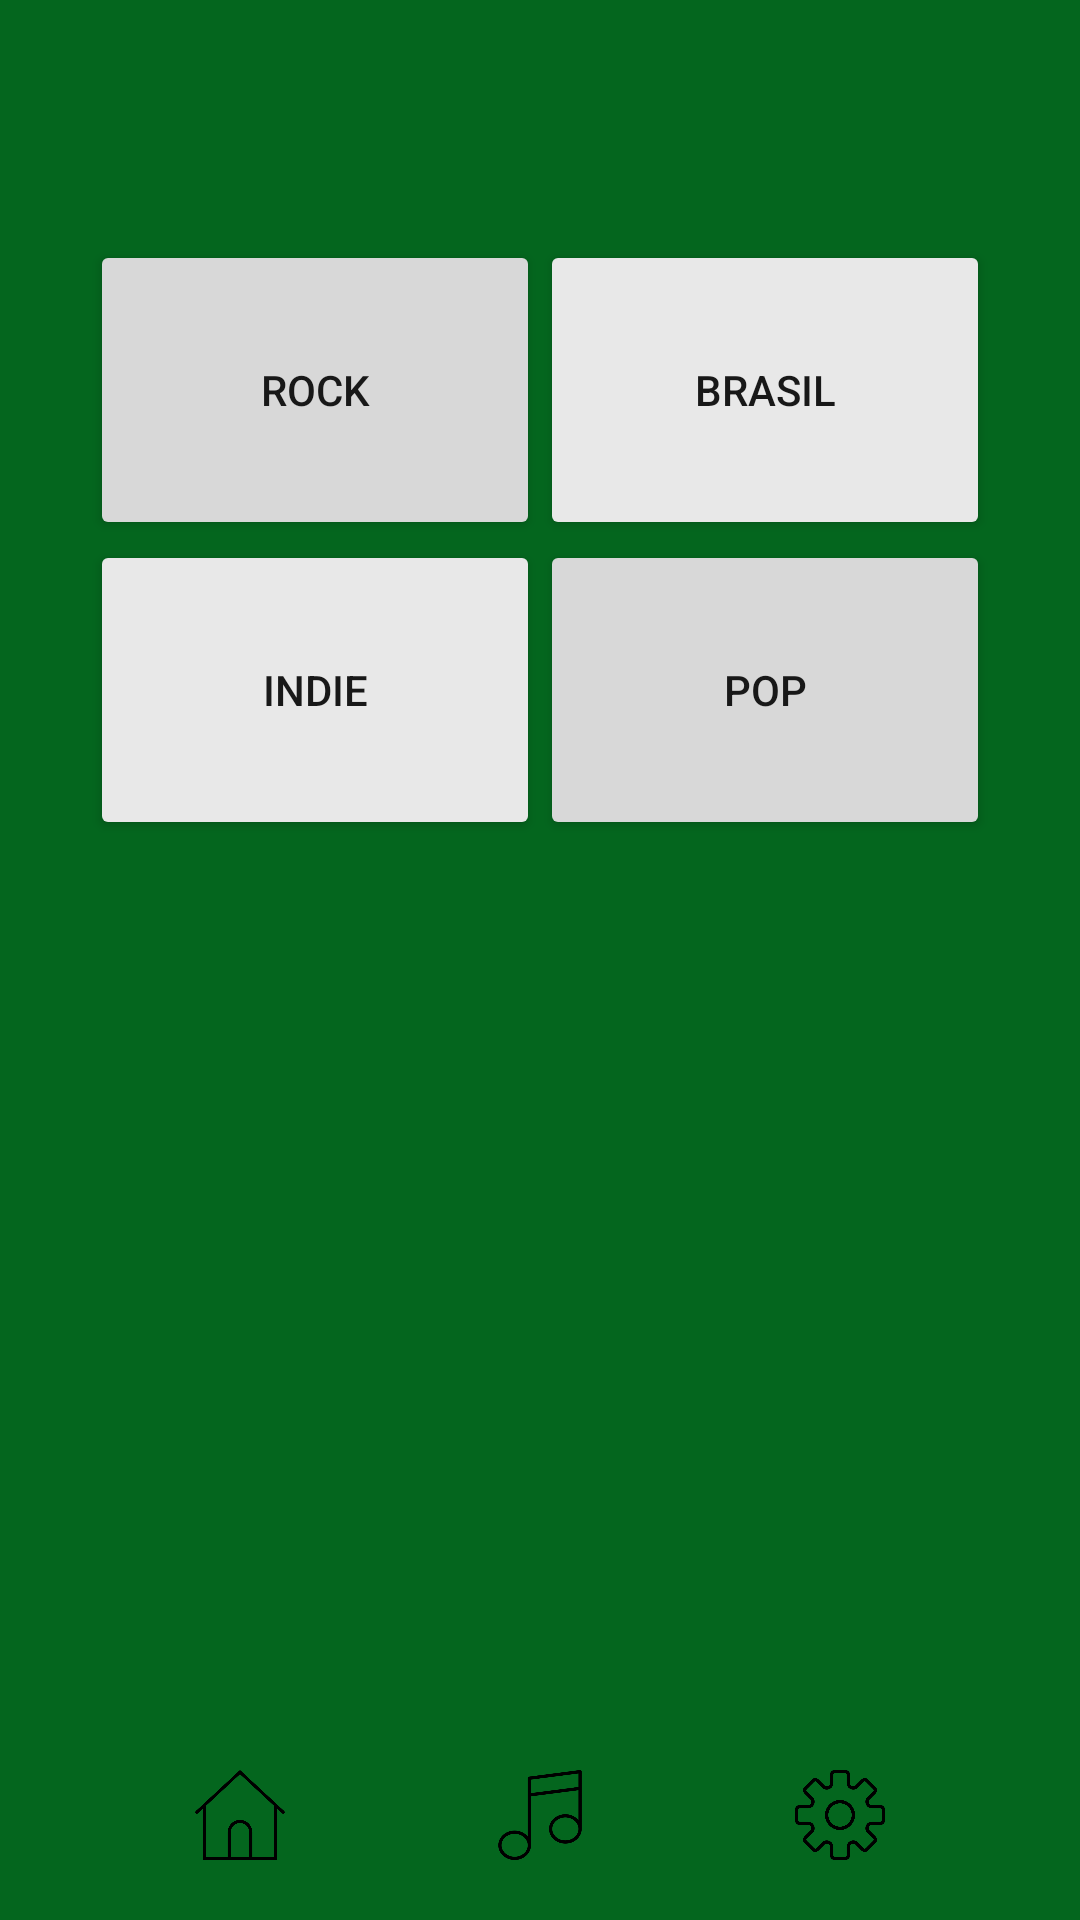

Here is an Android app screen rendered from its layout file. Give the layout XML and the strings, colors and styles it references.
<!-- AndroidManifest.xml: application theme Theme.MyApp -->
<!-- res/layout/activity_search.xml -->
<?xml version="1.0" encoding="utf-8"?>
<LinearLayout
    xmlns:android="http://schemas.android.com/apk/res/android"
    xmlns:tools="http://schemas.android.com/tools"
    android:layout_width="match_parent"
    android:layout_height="match_parent"
    tools:context=".SearchActivity"
    android:background="#04661E"
    android:orientation="vertical">

    <GridLayout
        android:layout_width="wrap_content"
        android:layout_height="match_parent"
        android:layout_gravity="center"
        android:columnCount="2"
        android:layout_weight="1"
        android:layout_marginTop="80dp">
        <Button
            android:id="@+id/rock_button"
            android:text="rock"
            android:width="150dp"
            android:height="100dp"
            android:backgroundTint="#D8D8D8"
            android:textColor="#181818"
            android:tag="ROCK"
            android:onClick="onGenderClick"/>
        <Button
            android:id="@+id/brazil_button"
            android:text="brasil"
            android:width="150dp"
            android:height="100dp"
            android:backgroundTint="#E8E8E8"
            android:textColor="#181818"
            android:tag="BRAZIL"
            android:onClick="onGenderClick"/>
        <Button
            android:id="@+id/indie_button"
            android:text="indie"
            android:width="150dp"
            android:height="100dp"
            android:backgroundTint="#E8E8E8"
            android:textColor="#181818"
            android:tag="INDIE"
            android:onClick="onGenderClick"/>
        <Button
            android:id="@+id/pop_button"
            android:text="pop"
            android:width="150dp"
            android:height="100dp"
            android:backgroundTint="#D8D8D8"
            android:textColor="#181818"
            android:tag="POP"
            android:onClick="onGenderClick"/>
    </GridLayout>


    <LinearLayout
        android:layout_width="match_parent"
        android:layout_height="match_parent"
        android:layout_gravity="center"
        android:orientation="horizontal"
        android:gravity="center"
        android:layout_weight="1">
        <ImageButton
            android:id="@+id/menu_button"
            android:src="@drawable/home"
            android:background="?attr/selectableItemBackgroundBorderless"
            android:layout_gravity="bottom"
            android:layout_marginBottom="20dp"
            android:layout_width="100dp"
            android:layout_height="wrap_content"
            android:adjustViewBounds="true"
            android:maxWidth="30dp"
            android:maxHeight="30dp"
            android:layout_marginTop="@android:dimen/thumbnail_height"
            android:scaleType="fitCenter"
            />
        <ImageButton
            android:id="@+id/search_button"
            android:src="@drawable/music"
            android:background="?attr/selectableItemBackgroundBorderless"
            android:layout_gravity="bottom"
            android:layout_marginBottom="20dp"
            android:layout_width="100dp"
            android:layout_height="wrap_content"
            android:adjustViewBounds="true"
            android:maxWidth="30dp"
            android:maxHeight="30dp"
            android:layout_marginTop="@android:dimen/thumbnail_height"
            android:scaleType="fitCenter"/>
        <ImageButton
            android:id="@+id/settings_button"
            android:src="@drawable/settings"
            android:background="?attr/selectableItemBackgroundBorderless"
            android:layout_gravity="bottom"
            android:layout_marginBottom="20dp"
            android:layout_width="100dp"
            android:layout_height="wrap_content"
            android:adjustViewBounds="true"
            android:maxWidth="30dp"
            android:maxHeight="30dp"
            android:layout_marginTop="@android:dimen/thumbnail_height"
            android:scaleType="fitCenter"/>
    </LinearLayout>

</LinearLayout>
<!-- resources referenced by this layout -->
<resources>
  <!-- drawable home: png bitmap (drawable, 5852 bytes) -->
  <!-- drawable music: png bitmap (drawable, 14828 bytes) -->
  <!-- drawable settings: png bitmap (drawable, 13593 bytes) -->
  <style name="Theme.MyApp" parent="Theme.MaterialComponents.Light.DarkActionBar.Bridge">
          
      </style>
</resources>
